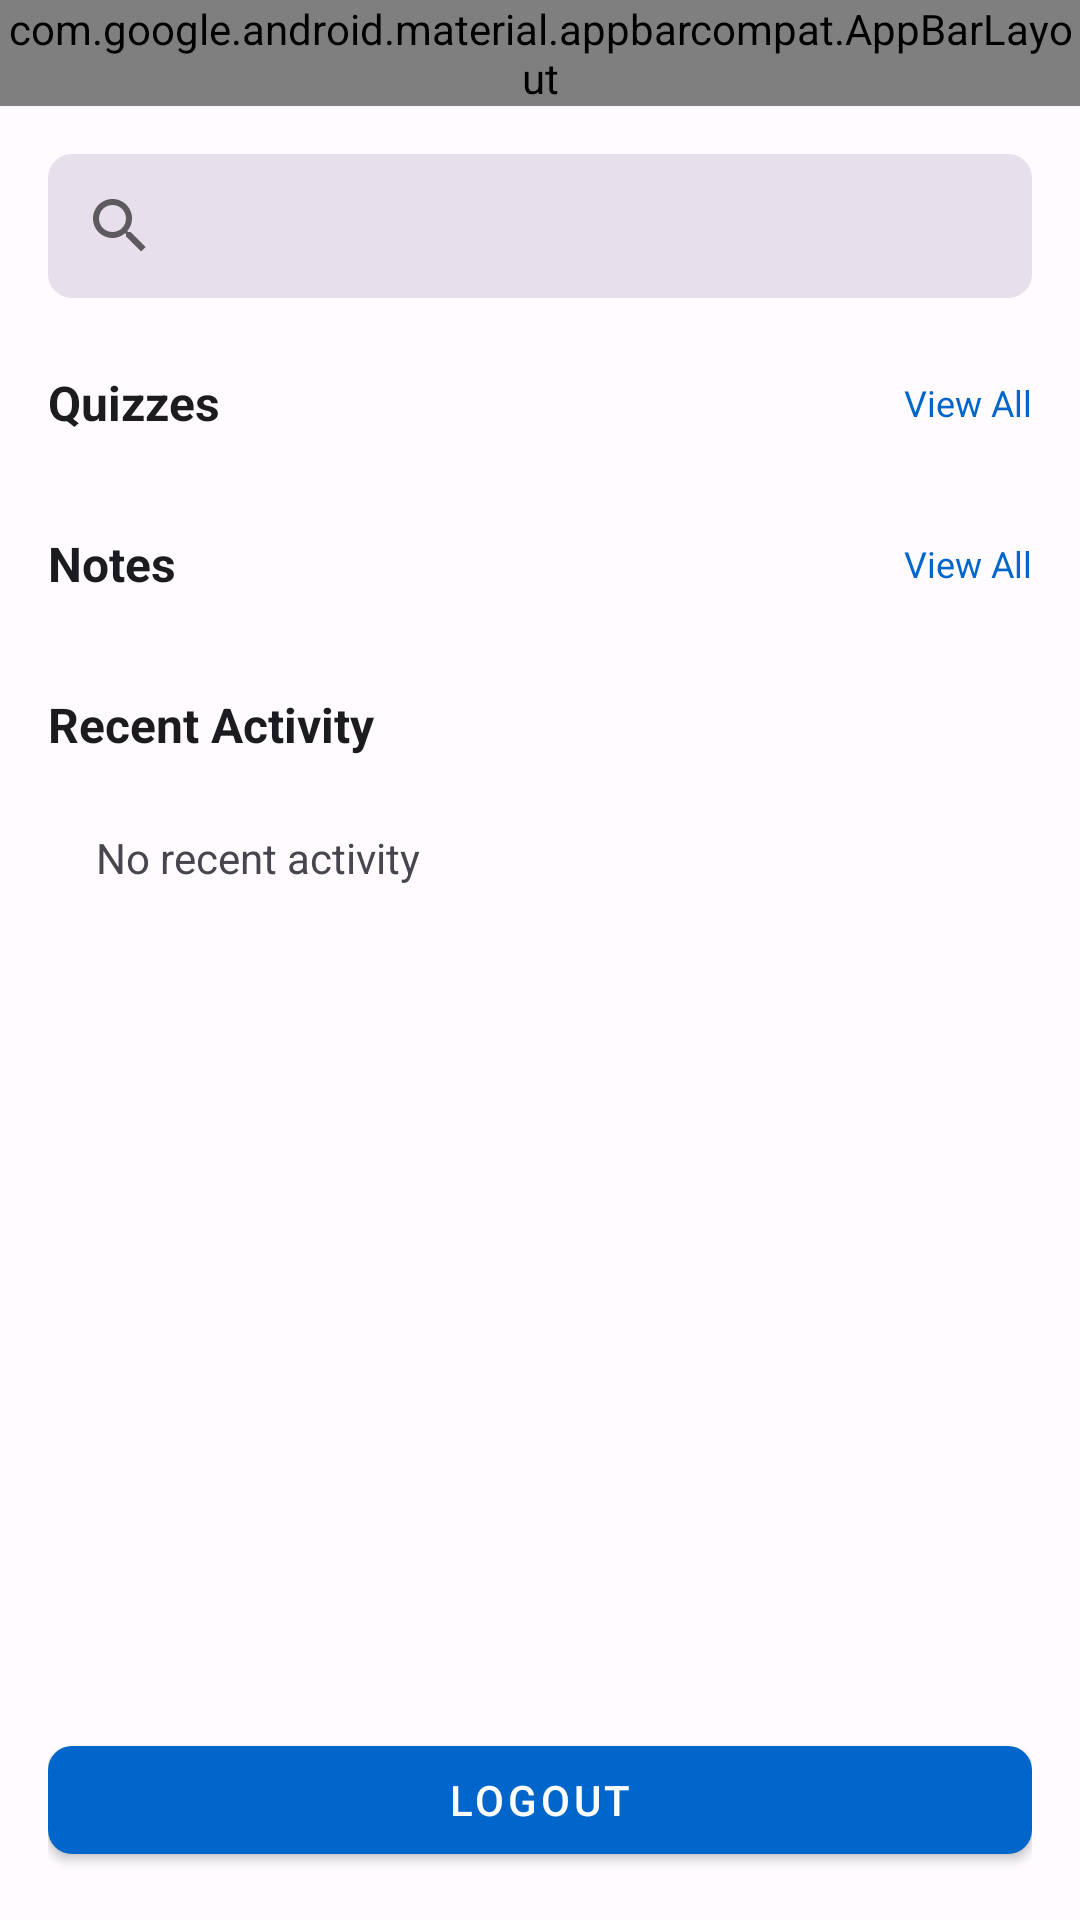

Reconstruct the res/layout file that produces this screen, plus the resources it refers to.
<!-- AndroidManifest.xml: application theme Theme.MedPRAVA -->
<!-- res/layout/activity_home.xml -->
<?xml version="1.0" encoding="utf-8"?>
<LinearLayout xmlns:android="http://schemas.android.com/apk/res/android"
    xmlns:app="http://schemas.android.com/apk/res-auto"
    xmlns:tools="http://schemas.android.com/tools"
    android:layout_width="match_parent"
    android:layout_height="match_parent"
    android:background="@color/md_theme_light_background"
    android:orientation="vertical"
    tools:context=".ui.home.HomeActivity">

    
    <com.google.android.material.appbarcompat.AppBarLayout
        android:layout_width="match_parent"
        android:layout_height="wrap_content"
        android:background="@color/md_theme_light_surface">

        <LinearLayout
            android:layout_width="match_parent"
            android:layout_height="wrap_content"
            android:gravity="center_vertical"
            android:orientation="vertical"
            android:padding="16dp">

            
            <TextView
                android:id="@+id/welcomeText"
                android:layout_width="match_parent"
                android:layout_height="wrap_content"
                android:text="Welcome, Student"
                android:textColor="@color/md_theme_light_onBackground"
                android:textSize="22sp"
                android:textStyle="bold" />

            
            <TextView
                android:id="@+id/academicYearLabel"
                android:layout_width="match_parent"
                android:layout_height="wrap_content"
                android:layout_marginTop="4dp"
                android:text="Year: 1st Year"
                android:textColor="@color/md_theme_light_onSurfaceVariant"
                android:textSize="12sp" />
        </LinearLayout>
    </com.google.android.material.appbarcompat.AppBarLayout>

    
    <ScrollView
        android:layout_width="match_parent"
        android:layout_height="0dp"
        android:layout_weight="1">

        <LinearLayout
            android:layout_width="match_parent"
            android:layout_height="wrap_content"
            android:orientation="vertical"
            android:padding="16dp">

            
            <androidx.appcompat.widget.SearchView
                android:id="@+id/searchBar"
                android:layout_width="match_parent"
                android:layout_height="48dp"
                android:layout_marginBottom="24dp"
                android:background="@drawable/search_bar_background"
                android:contentDescription="@string/search_hint"
                app:queryBackground="@android:color/transparent"
                app:queryHint="@string/search_hint" />

            
            <LinearLayout
                android:layout_width="match_parent"
                android:layout_height="wrap_content"
                android:layout_marginBottom="24dp"
                android:orientation="vertical">

                <LinearLayout
                    android:layout_width="match_parent"
                    android:layout_height="wrap_content"
                    android:gravity="center_vertical"
                    android:orientation="horizontal">

                    <TextView
                        android:layout_width="0dp"
                        android:layout_height="wrap_content"
                        android:layout_weight="1"
                        android:text="@string/quizzes"
                        android:textColor="@color/md_theme_light_onBackground"
                        android:textSize="16sp"
                        android:textStyle="bold" />

                    <TextView
                        android:layout_width="wrap_content"
                        android:layout_height="wrap_content"
                        android:text="@string/view_all"
                        android:textColor="@color/md_theme_light_primary"
                        android:textSize="12sp" />
                </LinearLayout>

                <androidx.recyclerview.widget.RecyclerView
                    android:id="@+id/quizzesRecyclerView"
                    android:layout_width="match_parent"
                    android:layout_height="wrap_content"
                    android:layout_marginTop="8dp"
                    android:nestedScrollingEnabled="false"
                    tools:listitem="@layout/item_quiz" />

                <TextView
                    android:id="@+id/quizzesEmptyState"
                    android:layout_width="match_parent"
                    android:layout_height="wrap_content"
                    android:gravity="center"
                    android:padding="16dp"
                    android:text="No quizzes available"
                    android:textColor="@color/md_theme_light_onSurfaceVariant"
                    android:visibility="gone" />
            </LinearLayout>

            
            <LinearLayout
                android:layout_width="match_parent"
                android:layout_height="wrap_content"
                android:layout_marginBottom="24dp"
                android:orientation="vertical">

                <LinearLayout
                    android:layout_width="match_parent"
                    android:layout_height="wrap_content"
                    android:gravity="center_vertical"
                    android:orientation="horizontal">

                    <TextView
                        android:layout_width="0dp"
                        android:layout_height="wrap_content"
                        android:layout_weight="1"
                        android:text="@string/notes"
                        android:textColor="@color/md_theme_light_onBackground"
                        android:textSize="16sp"
                        android:textStyle="bold" />

                    <TextView
                        android:layout_width="wrap_content"
                        android:layout_height="wrap_content"
                        android:text="@string/view_all"
                        android:textColor="@color/md_theme_light_primary"
                        android:textSize="12sp" />
                </LinearLayout>

                <androidx.recyclerview.widget.RecyclerView
                    android:id="@+id/notesRecyclerView"
                    android:layout_width="match_parent"
                    android:layout_height="wrap_content"
                    android:layout_marginTop="8dp"
                    android:nestedScrollingEnabled="false"
                    tools:listitem="@layout/item_notes" />

                <TextView
                    android:id="@+id/notesEmptyState"
                    android:layout_width="match_parent"
                    android:layout_height="wrap_content"
                    android:gravity="center"
                    android:padding="16dp"
                    android:text="No notes available"
                    android:textColor="@color/md_theme_light_onSurfaceVariant"
                    android:visibility="gone" />
            </LinearLayout>

            
            <LinearLayout
                android:layout_width="match_parent"
                android:layout_height="wrap_content"
                android:layout_marginBottom="24dp"
                android:orientation="vertical">

                <TextView
                    android:layout_width="match_parent"
                    android:layout_height="wrap_content"
                    android:text="@string/recent_activity"
                    android:textColor="@color/md_theme_light_onBackground"
                    android:textSize="16sp"
                    android:textStyle="bold" />

                <TextView
                    android:layout_width="match_parent"
                    android:layout_height="wrap_content"
                    android:layout_marginTop="8dp"
                    android:padding="16dp"
                    android:text="No recent activity"
                    android:textColor="@color/md_theme_light_onSurfaceVariant" />
            </LinearLayout>
        </LinearLayout>
    </ScrollView>

    
    <LinearLayout
        android:layout_width="match_parent"
        android:layout_height="wrap_content"
        android:orientation="horizontal"
        android:padding="16dp">

        <com.google.android.material.button.MaterialButton
            android:id="@+id/logoutButton"
            android:layout_width="0dp"
            android:layout_height="48dp"
            android:layout_weight="1"
            android:text="@string/logout"
            app:cornerRadius="8dp" />
    </LinearLayout>

    
    <ProgressBar
        android:id="@+id/progressBar"
        android:layout_width="wrap_content"
        android:layout_height="wrap_content"
        android:layout_gravity="center"
        android:visibility="gone" />
</LinearLayout>
<!-- res/layout/item_quiz.xml (included above) -->
<?xml version="1.0" encoding="utf-8"?>
<com.google.android.material.card.MaterialCardView xmlns:android="http://schemas.android.com/apk/res/android"
    xmlns:app="http://schemas.android.com/apk/res-auto"
    android:layout_width="match_parent"
    android:layout_height="wrap_content"
    android:layout_margin="8dp"
    app:cardCornerRadius="8dp"
    app:cardElevation="2dp">

    <LinearLayout
        android:layout_width="match_parent"
        android:layout_height="wrap_content"
        android:orientation="vertical"
        android:padding="16dp">

        <TextView
            android:id="@+id/quizTitle"
            android:layout_width="match_parent"
            android:layout_height="wrap_content"
            android:text="Quiz Title"
            android:textColor="@color/md_theme_light_onBackground"
            android:textSize="16sp"
            android:textStyle="bold" />

        <TextView
            android:id="@+id/quizSubject"
            android:layout_width="match_parent"
            android:layout_height="wrap_content"
            android:layout_marginTop="4dp"
            android:text="Anatomy"
            android:textColor="@color/md_theme_light_onSurfaceVariant"
            android:textSize="12sp" />

        <TextView
            android:id="@+id/quizDescription"
            android:layout_width="match_parent"
            android:layout_height="wrap_content"
            android:layout_marginTop="8dp"
            android:text="Quiz description"
            android:textColor="@color/md_theme_light_onSurface"
            android:textSize="13sp" />

        <TextView
            android:id="@+id/quizDuration"
            android:layout_width="match_parent"
            android:layout_height="wrap_content"
            android:layout_marginTop="8dp"
            android:text="30 min"
            android:textColor="@color/md_theme_light_primary"
            android:textSize="12sp" />
    </LinearLayout>
</com.google.android.material.card.MaterialCardView>
<!-- res/layout/item_notes.xml (included above) -->
<?xml version="1.0" encoding="utf-8"?>
<com.google.android.material.card.MaterialCardView xmlns:android="http://schemas.android.com/apk/res/android"
    xmlns:app="http://schemas.android.com/apk/res-auto"
    android:layout_width="match_parent"
    android:layout_height="wrap_content"
    android:layout_margin="8dp"
    app:cardCornerRadius="8dp"
    app:cardElevation="2dp">

    <LinearLayout
        android:layout_width="match_parent"
        android:layout_height="wrap_content"
        android:orientation="vertical"
        android:padding="16dp">

        <TextView
            android:id="@+id/notesTitle"
            android:layout_width="match_parent"
            android:layout_height="wrap_content"
            android:text="Notes Title"
            android:textColor="@color/md_theme_light_onBackground"
            android:textSize="16sp"
            android:textStyle="bold" />

        <TextView
            android:id="@+id/notesSubject"
            android:layout_width="match_parent"
            android:layout_height="wrap_content"
            android:layout_marginTop="4dp"
            android:text="Anatomy"
            android:textColor="@color/md_theme_light_onSurfaceVariant"
            android:textSize="12sp" />

        <TextView
            android:id="@+id/notesDescription"
            android:layout_width="match_parent"
            android:layout_height="wrap_content"
            android:layout_marginTop="8dp"
            android:text="Notes description"
            android:textColor="@color/md_theme_light_onSurface"
            android:textSize="13sp" />

        <TextView
            android:id="@+id/notesDownloads"
            android:layout_width="match_parent"
            android:layout_height="wrap_content"
            android:layout_marginTop="8dp"
            android:text="0 downloads"
            android:textColor="@color/md_theme_light_primary"
            android:textSize="12sp" />
    </LinearLayout>
</com.google.android.material.card.MaterialCardView>
<!-- resources referenced by this layout -->
<resources>
  <color name="md_theme_light_background">#FFFBFE</color>
  <color name="md_theme_light_onBackground">#1C1B1F</color>
  <color name="md_theme_light_onSurface">#1C1B1F</color>
  <color name="md_theme_light_onSurfaceVariant">#49454E</color>
  <color name="md_theme_light_primary">#0066CC</color>
  <color name="md_theme_light_surface">#FFFBFE</color>
  <!-- drawable search_bar_background (drawable) -->
  <?xml version="1.0" encoding="utf-8"?>
  <shape xmlns:android="http://schemas.android.com/apk/res/android">
      <corners android:radius="8dp" />
      <solid android:color="@color/md_theme_light_surfaceVariant" />
  </shape>
  <string name="logout">Logout</string>
  <string name="notes">Notes</string>
  <string name="quizzes">Quizzes</string>
  <string name="recent_activity">Recent Activity</string>
  <string name="search_hint">Search subjects, notes, quizzes...</string>
  <string name="view_all">View All</string>
  <color name="md_theme_light_surfaceVariant">#E7E0EC</color>
  <color name="md_theme_light_onPrimary">#FFFFFF</color>
  <color name="md_theme_light_primaryContainer">#E0E7FF</color>
  <color name="md_theme_light_onPrimaryContainer">#001E59</color>
  <color name="md_theme_light_secondary">#00796B</color>
  <color name="md_theme_light_onSecondary">#FFFFFF</color>
  <color name="md_theme_light_secondaryContainer">#B2DFDB</color>
  <color name="md_theme_light_onSecondaryContainer">#004D40</color>
  <color name="md_theme_light_tertiary">#FF6F00</color>
  <color name="md_theme_light_onTertiary">#FFFFFF</color>
  <color name="md_theme_light_tertiaryContainer">#FFE0B2</color>
  <color name="md_theme_light_onTertiaryContainer">#E65100</color>
  <color name="md_theme_light_outline">#79747E</color>
  <color name="md_theme_light_error">#F2B8B5</color>
  <color name="md_theme_light_onError">#8B0000</color>
  <color name="md_theme_light_errorContainer">#F9DEDC</color>
  <color name="md_theme_light_onErrorContainer">#410E0B</color>
</resources>
